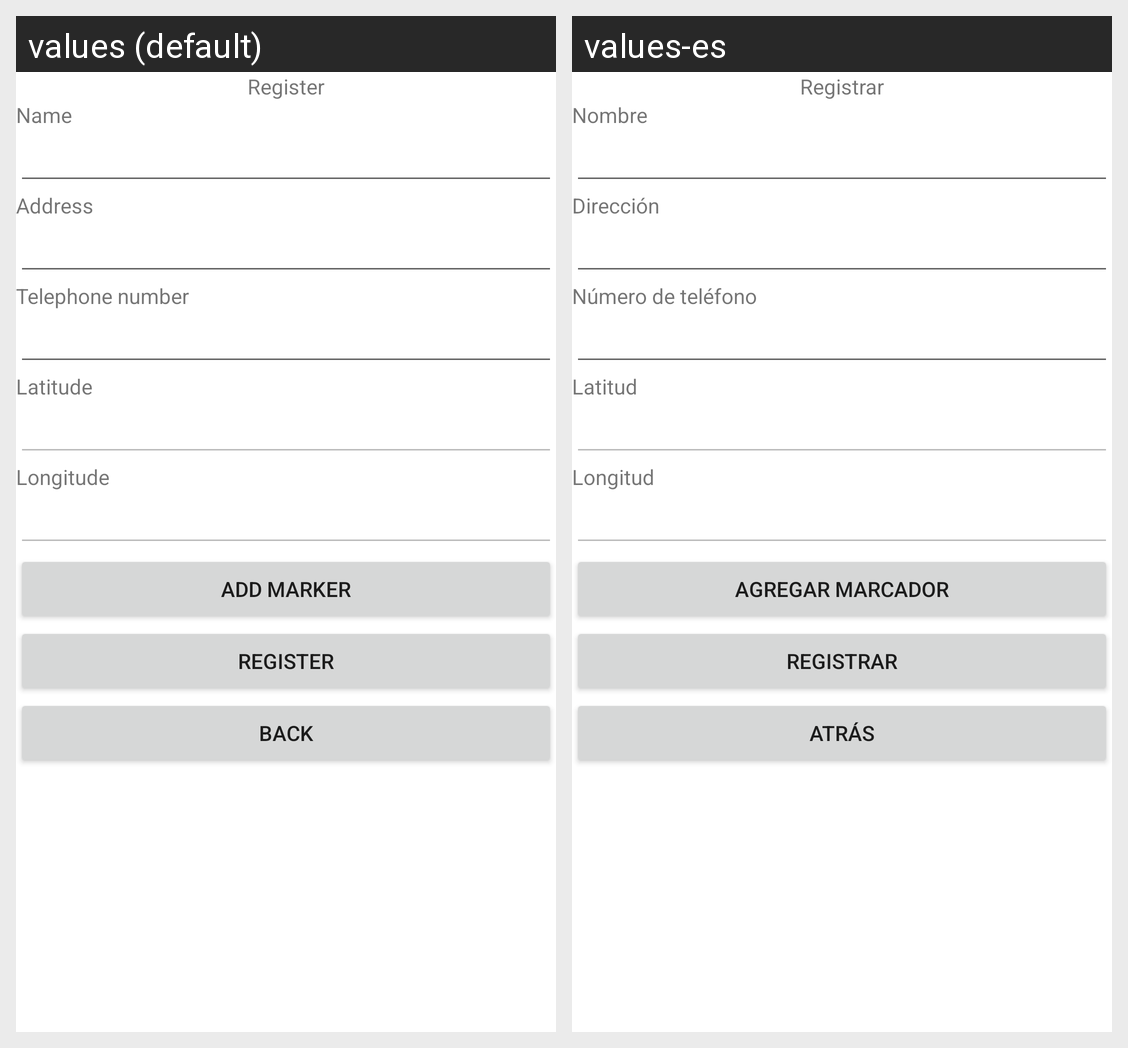

The Android screen above is rendered under two locales of the same app. Produce the string resources it draws, with the default and per-locale values.
Android screen res/layout/activity_register_shop.xml rendered under 2 locales, left to right: values (default), values-es. Device: Nexus 5 (rendered at 1080×1920; each locale shown at half size, 540×960, under a caption strip naming it); theme Theme.GameShopAA1Multimedia.
Strings drawn on this screen, with the default value and each locale's value (text and hints the layout hard-codes, and strings that could not be matched under every locale, appear in the picture but are not listed):

register
  values: Register
  values-es: Registrar

regName
  values: Name
  values-es: Nombre

regAdress
  values: Address
  values-es: Dirección

regTlf
  values: Telephone number
  values-es: Número de teléfono

regLat
  values: Latitude
  values-es: Latitud

regLong
  values: Longitude
  values-es: Longitud

shopMarker
  values: Add Marker
  values-es: Agregar marcador

btBack
  values: Back
  values-es: Atrás
